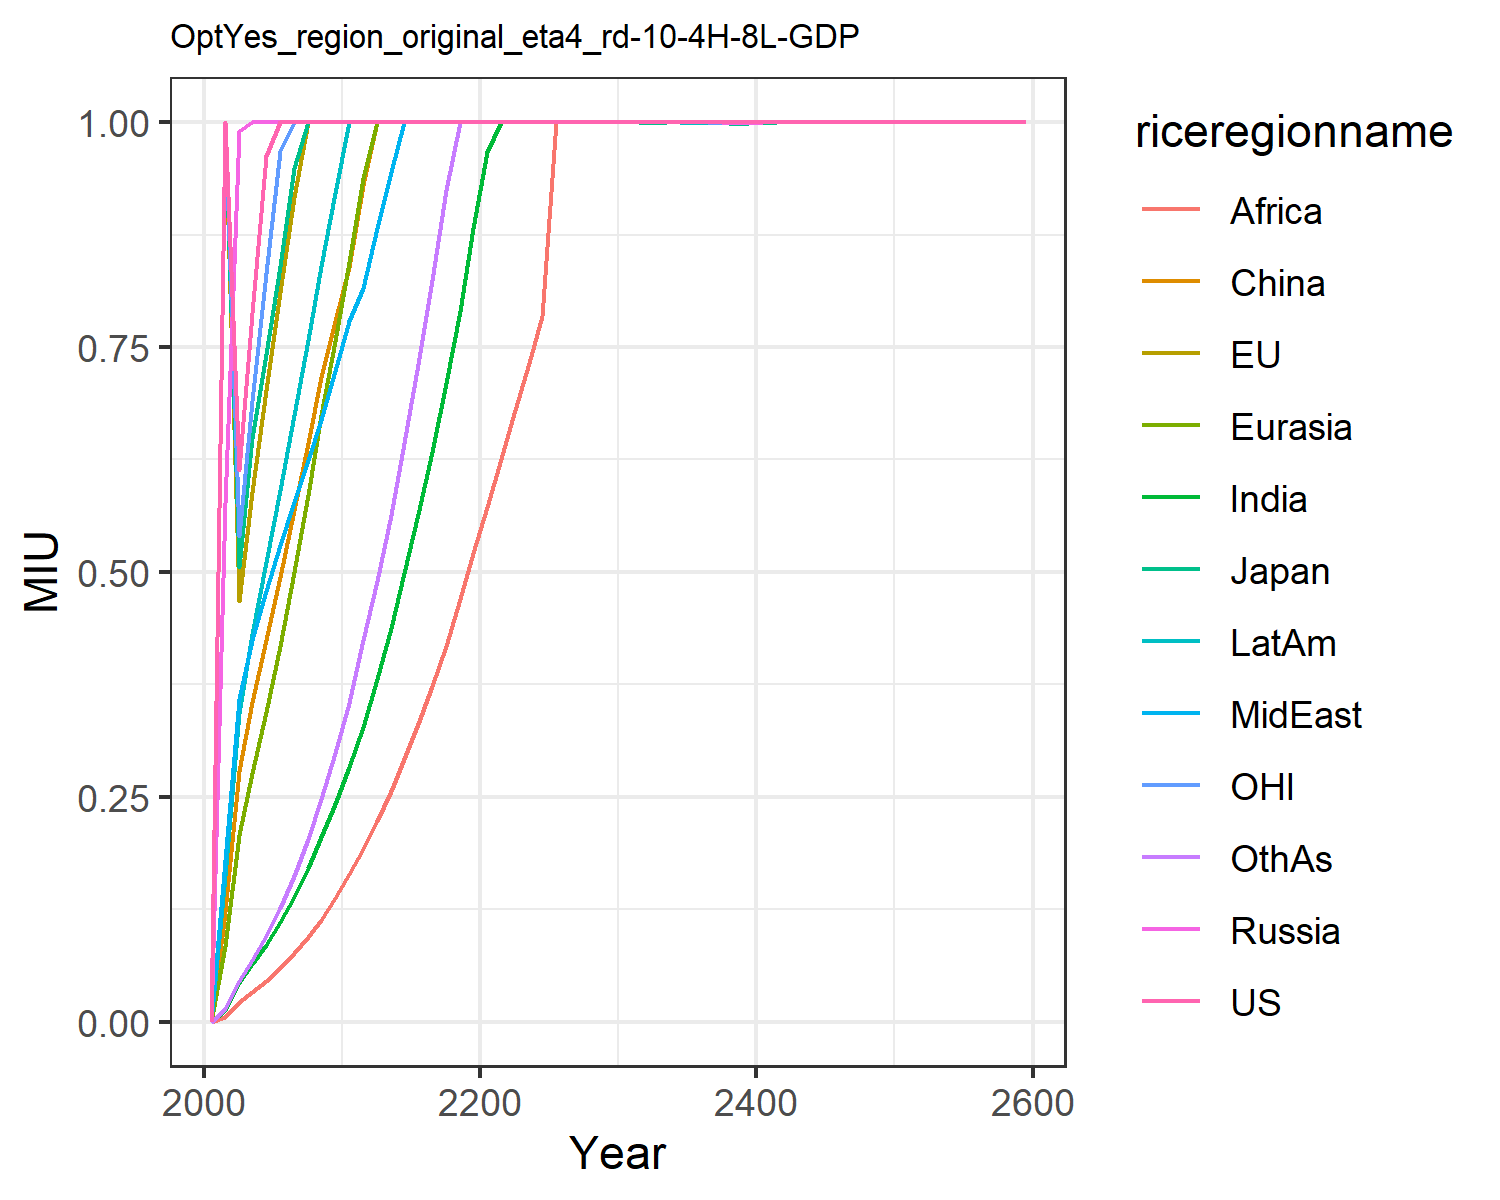

Source data for this figure (header and first rows):
0.0, 0.0, 0.0, 0.0, 0.0, 0.0, 0.0, 0.0, 0.0, 0.0, 0.0, 0.0
1.0, 1.0, 1.0, 0.5771, 0.0837, 0.1222, 0.01326, 0.1802, 0.005685, 0.1619, 1.0, 0.01391
0.6134, 0.4678, 0.5056, 0.9904, 0.2074, 0.2784, 0.04333, 0.3584, 0.02186, 0.3435, 0.5399, 0.04562
0.7884, 0.5884, 0.6485, 1.0, 0.277, 0.3557, 0.06378, 0.424, 0.03318, 0.4313, 0.6905, 0.06908
0.9624, 0.7021, 0.7422, 1.0, 0.3445, 0.4246, 0.08571, 0.4792, 0.04581, 0.5109, 0.8325, 0.09541
1.0, 0.8115, 0.8402, 1.0, 0.418, 0.4939, 0.1107, 0.5299, 0.06027, 0.5909, 0.9679, 0.1264
1.0, 0.9173, 0.9489, 1.0, 0.4997, 0.5684, 0.1389, 0.5777, 0.07595, 0.6739, 1.0, 0.1619
1.0, 1.0, 1.0, 1.0, 0.5856, 0.6435, 0.1705, 0.6242, 0.09367, 0.7578, 1.0, 0.2026
1.0, 1.0, 1.0, 1.0, 0.6744, 0.7171, 0.2049, 0.6693, 0.1135, 0.8403, 1.0, 0.2478
1.0, 1.0, 1.0, 1.0, 0.7568, 0.779, 0.2421, 0.7229, 0.1373, 0.921, 1.0, 0.299
1.0, 1.0, 1.0, 1.0, 0.8448, 0.8388, 0.2828, 0.7794, 0.1639, 1.0, 1.0, 0.3548
1.0, 1.0, 1.0, 1.0, 0.9382, 0.9299, 0.3279, 0.8152, 0.1924, 1.0, 1.0, 0.4243
1.0, 1.0, 1.0, 1.0, 1.0, 1.0, 0.3806, 0.8824, 0.2233, 1.0, 1.0, 0.49
1.0, 1.0, 1.0, 1.0, 1.0, 1.0, 0.4375, 0.9446, 0.2565, 1.0, 1.0, 0.5636
1.0, 1.0, 1.0, 1.0, 1.0, 1.0, 0.4985, 1.0, 0.2921, 1.0, 1.0, 0.6438
1.0, 1.0, 1.0, 1.0, 1.0, 1.0, 0.5642, 1.0, 0.3315, 1.0, 1.0, 0.7311
1.0, 1.0, 1.0, 1.0, 1.0, 1.0, 0.6338, 1.0, 0.3728, 1.0, 1.0, 0.8247
1.0, 1.0, 1.0, 1.0, 1.0, 1.0, 0.7102, 1.0, 0.4182, 1.0, 1.0, 0.9247
1.0, 1.0, 1.0, 1.0, 1.0, 1.0, 0.7903, 1.0, 0.4696, 1.0, 1.0, 1.0
1.0, 1.0, 1.0, 1.0, 1, 1.0, 0.8821, 1.0, 0.5213, 1.0, 1.0, 1.0
1.0, 1.0, 1.0, 1.0, 1, 1.0, 0.9672, 1.0, 0.5724, 1.0, 1.0, 1.0
1.0, 1.0, 1.0, 1.0, 1.0, 1.0, 1.0, 1.0, 0.6255, 1.0, 1.0, 1.0
1.0, 1, 1.0, 1.0, 1.0, 1.0, 1.0, 1.0, 0.6796, 1.0, 1.0, 1.0
1.0, 1.0, 1.0, 1.0, 1.0, 1.0, 1.0, 1.0, 0.7325, 1.0, 1.0, 1.0
1.0, 1.0, 1.0, 1.0, 1, 1.0, 1.0, 1.0, 0.785, 1.0, 1.0, 1.0
1.0, 1.0, 1, 0.9999, 0.9999, 1.0, 1.0, 1.0, 1, 1.0, 1.0, 1.0
1.0, 1.0, 1.0, 1, 1, 1.0, 1.0, 1.0, 1.0, 1.0, 1.0, 1.0
1.0, 1.0, 1.0, 1.0, 1.0, 1.0, 1.0, 1.0, 1.0, 1.0, 1, 1.0
1.0, 1.0, 1, 1.0, 1.0, 1.0, 1.0, 1.0, 1.0, 1.0, 1.0, 1.0
1.0, 1, 0.9999, 1.0, 1.0, 1.0, 1.0, 1.0, 1.0, 1.0, 1.0, 1.0
1.0, 1.0, 0.9999, 0.9999, 1.0, 1.0, 1.0, 1.0, 1.0, 1.0, 1.0, 1.0
1.0, 0.9999, 1, 0.9999, 0.9999, 1.0, 1.0, 1, 1, 1.0, 1.0, 1.0
1.0, 0.9999, 0.9995, 1.0, 1.0, 1.0, 1.0, 1.0, 0.9999, 1.0, 0.9998, 1.0
1.0, 1.0, 0.9999, 1.0, 0.9999, 1.0, 1.0, 1.0, 1.0, 1.0, 0.9999, 1.0
1.0, 1.0, 0.9999, 1.0, 0.9999, 1.0, 1.0, 0.9999, 1.0, 1.0, 1.0, 1.0
1, 1.0, 0.9999, 1.0, 0.9987, 1.0, 1.0, 1.0, 1.0, 0.9995, 1, 1.0
1.0, 0.9999, 0.9991, 1.0, 0.9999, 1.0, 1.0, 0.9999, 1.0, 1.0, 1.0, 1.0
0.9999, 1.0, 0.9996, 1.0, 0.9999, 1, 1.0, 0.9999, 1, 0.9999, 0.9992, 1.0
0.9998, 0.9999, 0.9982, 0.9988, 1.0, 1, 1.0, 0.9999, 0.9999, 0.9999, 0.9999, 1.0
0.9998, 0.9999, 0.999, 0.9994, 0.9999, 1.0, 1.0, 0.9999, 1.0, 1, 0.9987, 0.9999
0.9999, 0.9999, 0.9987, 0.9999, 0.9999, 1, 1.0, 0.9999, 0.9999, 0.9999, 0.9999, 1.0
1.0, 1.0, 1.0, 1.0, 1.0, 1.0, 1.0, 1.0, 1.0, 1.0, 1.0, 1.0
1.0, 1.0, 1.0, 1.0, 1.0, 1.0, 1.0, 1.0, 1.0, 1.0, 1.0, 1.0
1.0, 1.0, 1.0, 1.0, 1.0, 1.0, 1.0, 1.0, 1.0, 1.0, 1.0, 1.0
1.0, 1.0, 1.0, 1.0, 1.0, 1.0, 1.0, 1.0, 1.0, 1.0, 1.0, 1.0
1.0, 1.0, 1.0, 1.0, 1.0, 1.0, 1.0, 1.0, 1.0, 1.0, 1.0, 1.0
1.0, 1.0, 1.0, 1.0, 1.0, 1.0, 1.0, 1.0, 1.0, 1.0, 1.0, 1.0
1.0, 1.0, 1.0, 1.0, 1.0, 1.0, 1.0, 1.0, 1.0, 1.0, 1.0, 1.0
1.0, 1.0, 1.0, 1.0, 1.0, 1.0, 1.0, 1.0, 1.0, 1.0, 1.0, 1.0
1.0, 1.0, 1.0, 1.0, 1.0, 1.0, 1.0, 1.0, 1.0, 1.0, 1.0, 1.0
1.0, 1.0, 1.0, 1.0, 1.0, 1.0, 1.0, 1.0, 1.0, 1.0, 1.0, 1.0
1.0, 1.0, 1.0, 1.0, 1.0, 1.0, 1.0, 1.0, 1.0, 1.0, 1.0, 1.0
1.0, 1.0, 1.0, 1.0, 1.0, 1.0, 1.0, 1.0, 1.0, 1.0, 1.0, 1.0
1.0, 1.0, 1.0, 1.0, 1.0, 1.0, 1.0, 1.0, 1.0, 1.0, 1.0, 1.0
1.0, 1.0, 1.0, 1.0, 1.0, 1.0, 1.0, 1.0, 1.0, 1.0, 1.0, 1.0
1.0, 1.0, 1.0, 1.0, 1.0, 1.0, 1.0, 1.0, 1.0, 1.0, 1.0, 1.0
1.0, 1.0, 1.0, 1.0, 1.0, 1.0, 1.0, 1.0, 1.0, 1.0, 1.0, 1.0
1.0, 1.0, 1.0, 1.0, 1.0, 1.0, 1.0, 1.0, 1.0, 1.0, 1.0, 1.0
1.0, 1.0, 1.0, 1.0, 1.0, 1.0, 1.0, 1.0, 1.0, 1.0, 1.0, 1.0
1.0, 1.0, 1.0, 1.0, 1.0, 1.0, 1.0, 1.0, 1.0, 1.0, 1.0, 1.0
